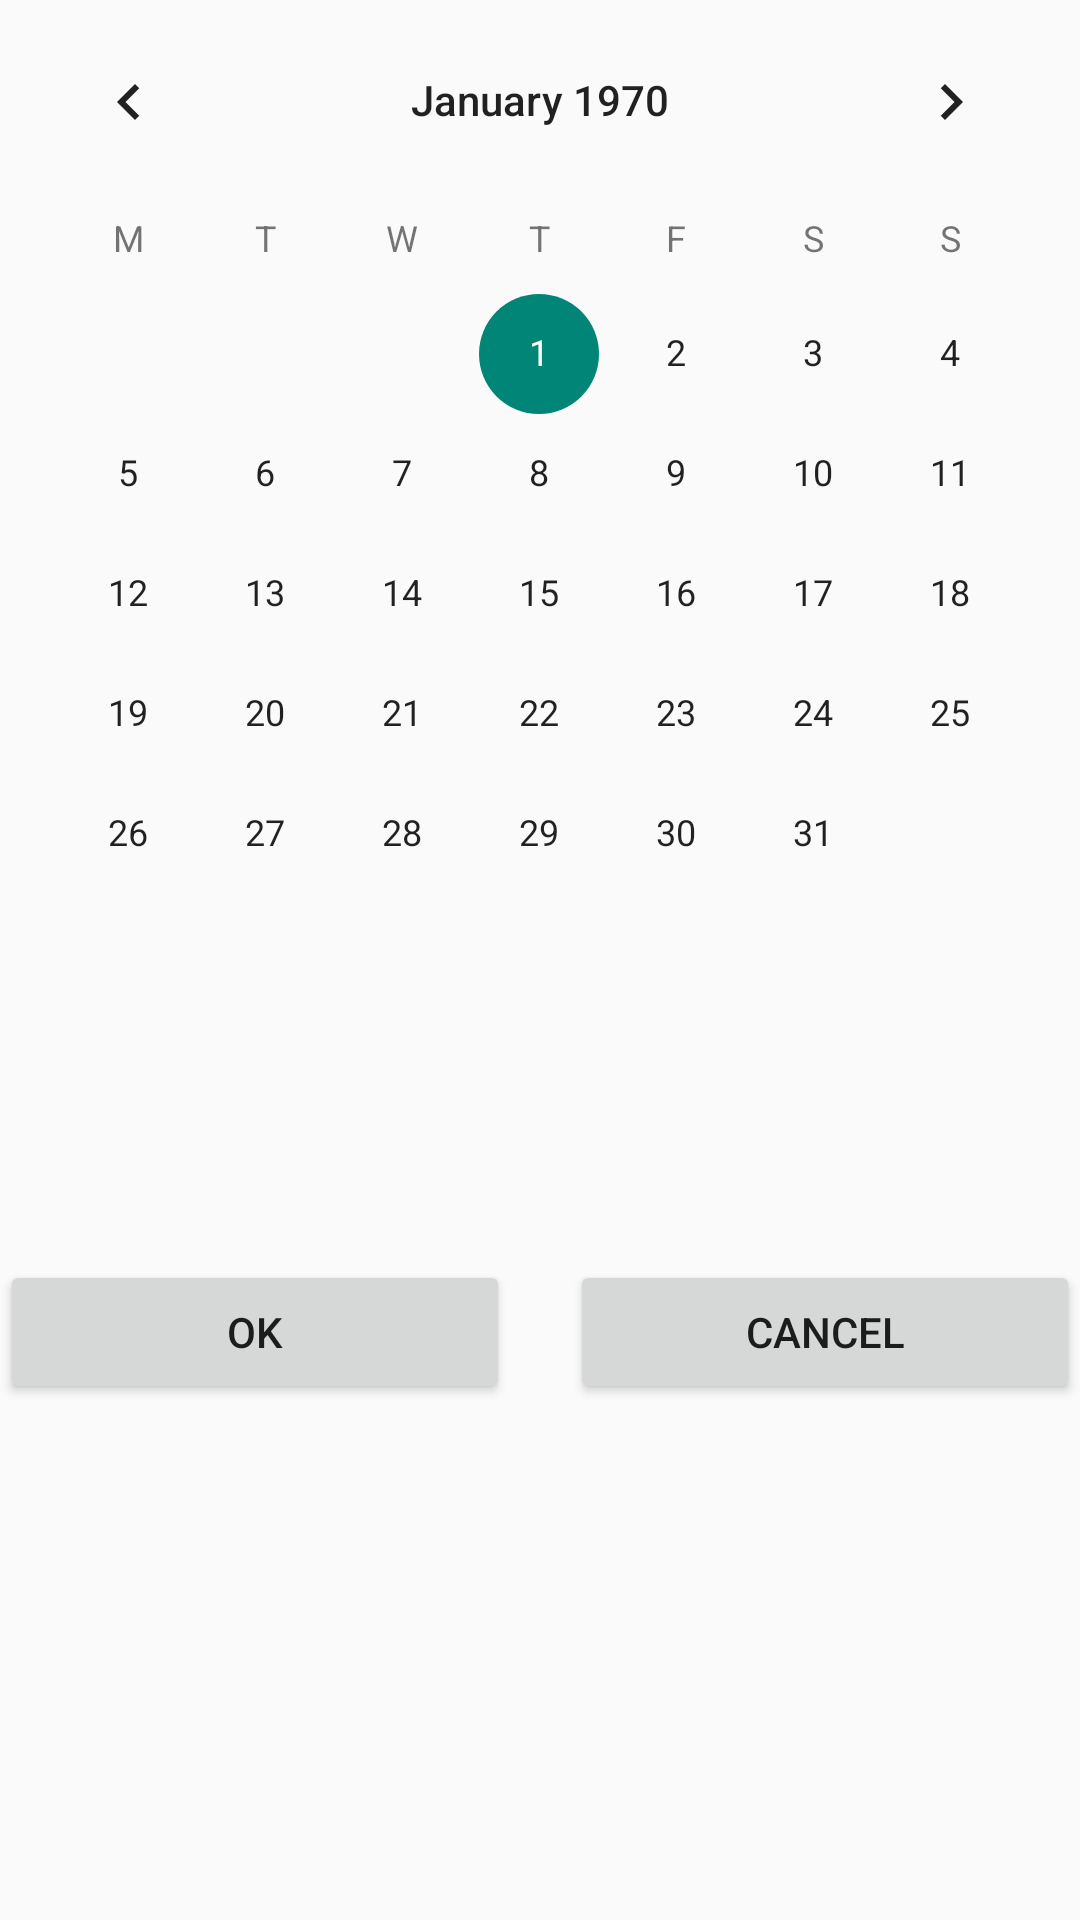

Layout XML and referenced resources for this Android screen:
<!-- AndroidManifest.xml: application theme Theme.Appcompat_custom_light -->
<!-- res/layout/calendar_dialog.xml -->
<?xml version="1.0" encoding="utf-8"?>
<RelativeLayout xmlns:android="http://schemas.android.com/apk/res/android"
    android:layout_width="match_parent"
    android:layout_height="match_parent">



  <CalendarView
      android:layout_width="match_parent"
      android:layout_height="420dp"
      android:id="@+id/cvdialog"
      android:firstDayOfWeek="2"
      >


      </CalendarView>

    <LinearLayout
        android:layout_width="match_parent"
        android:layout_height="wrap_content"
        android:orientation="horizontal"
        android:layout_below="@+id/cvdialog"
        android:weightSum="2"
        >

        <Button
            android:layout_width="match_parent"
            android:layout_height="wrap_content"
            android:layout_weight="1"
            android:id="@+id/bdOk"
            android:text="Ok"
            android:layout_marginRight="10dp"
            />

        <Button
            android:layout_width="match_parent"
            android:layout_height="wrap_content"
            android:layout_weight="1"
            android:id="@+id/bdCancel"
            android:text="Cancel"
            android:layout_marginLeft="10dp"
            />


    </LinearLayout>

</RelativeLayout>
<!-- resources referenced by this layout -->
<resources>
  <style name="MenuItemTextAppearanceTeal">
          <item name="android:textColor">@color/material_deep_teal_500</item>
      </style>
  <style name="MyDialogThemeLight" parent="Theme.AppCompat.Light.Dialog">
          <item name="android:windowBackground">@color/transparent</item>
          <item name="android:windowContentOverlay">@null</item>
          <item name="android:windowIsFloating">true</item>
          <item name="android:windowCloseOnTouchOutside">true</item>
      </style>
  <style name="myTextView" parent="TextAppearance.AppCompat.Medium">
          <item name="android:textColor">@color/material_deep_teal_500</item>
      </style>
  <!-- drawable selectable_background_appcompat_custom_light (drawable) -->
  <?xml version="1.0" encoding="utf-8"?>
  <selector xmlns:android="http://schemas.android.com/apk/res/android"
          android:exitFadeDuration="@android:integer/config_mediumAnimTime" >
      <item android:state_pressed="false" android:state_focused="true" android:drawable="@drawable/list_focused_appcompat_custom_light" />
      <item android:state_pressed="true" android:drawable="@drawable/list_pressed_appcompat_custom_light" />
      <item android:drawable="@android:color/transparent" />
  </selector>
  <style name="PopupMenu.Appcompat_custom_light" parent="@style/Widget.AppCompat.Light.PopupMenu">
          <item name="android:popupBackground">@drawable/menu_dropdown_panel_appcompat_custom_light
          </item>
      </style>
  <style name="DropDownListView.Appcompat_custom_light" parent="@style/Widget.AppCompat.Light.ListView.DropDown">
          <item name="android:listSelector">@drawable/selectable_background_appcompat_custom_light
          </item>
      </style>
  <style name="ActionBarTabStyle.Appcompat_custom_light" parent="@style/Widget.AppCompat.Light.ActionBar.TabView">
          <item name="android:background">@drawable/tab_indicator_ab_appcompat_custom_light</item>
      </style>
  <style name="DropDownNav.Appcompat_custom_light" parent="@style/Widget.AppCompat.Light.Spinner.DropDown.ActionBar">
          <item name="android:background">@drawable/spinner_background_ab_appcompat_custom_light
          </item>
          <item name="android:popupBackground">@drawable/menu_dropdown_panel_appcompat_custom_light
          </item>
          <item name="android:dropDownSelector">
              @drawable/selectable_background_appcompat_custom_light
          </item>
      </style>
  <style name="ActionButton.CloseMode.Appcompat_custom_light" parent="@style/Widget.AppCompat.Light.ActionButton.CloseMode">
          <item name="android:background">@drawable/btn_cab_done_appcompat_custom_light</item>
      </style>
  <color name="transparent">#00000000</color>
  <style name="ProgressBar.Appcompat_custom_light" parent="@style/Widget.AppCompat.ProgressBar.Horizontal">
          <item name="android:progressDrawable">@drawable/progress_horizontal_appcompat_custom_light
          </item>
      </style>
  <!-- drawable btn_cab_done_appcompat_custom_light (drawable) -->
  <?xml version="1.0" encoding="utf-8"?>
  <selector xmlns:android="http://schemas.android.com/apk/res/android">
      <item android:state_pressed="true"
          android:drawable="@drawable/btn_cab_done_pressed_appcompat_custom_light" />
      <item android:state_focused="true" android:state_enabled="true"
          android:drawable="@drawable/btn_cab_done_focused_appcompat_custom_light" />
      <item android:state_enabled="true"
          android:drawable="@drawable/btn_cab_done_default_appcompat_custom_light" />
  </selector>
</resources>
